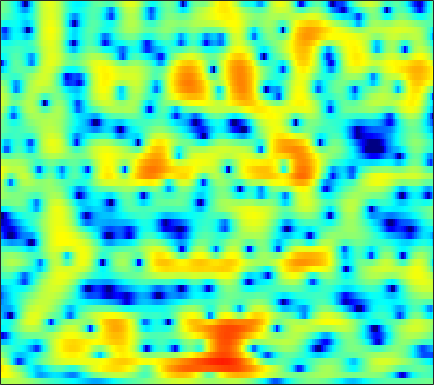

The file beside this chart, header and first rows:
0.99897, 1.3314, 1.6758, 1.9024, 2.0105, 2.0778, 2.0648, 2.0061, 1.8746, 1.6851, 1.4496, 1.2406, 0.93675, 0.60489, 0.34221, -0.01027, -0.38075, -0.66203, -1.0307, -1.3875, -1.7359, -1.9936, -2.325, -2.6433
5.309, 5.181, 4.942, 4.62, 4.321, 3.844, 3.272, 2.778, 2.027, 1.162, 0.1683, -0.663, -1.9, -3.293, -4.434, -6.04, -7.6, -8.57, -9.286, -9.22, -8.619, -8.047, -7.322, -6.773
6.23, 5.708, 4.946, 4.115, 3.454, 2.532, 1.588, 0.8841, -0.0466, -0.9596, -1.864, -2.55, -3.499, -4.503, -5.286, -6.331, -7.206, -7.584, -7.519, -6.801, -5.756, -4.928, -3.914, -3.091
3.831, 2.872, 1.379, -0.4184, -2.018, -4.58, -7.826, -10.74, -14.18, -13.41, -10.5, -8.676, -6.842, -5.481, -4.667, -3.753, -2.956, -2.406, -1.698, -0.9913, -0.2847, 0.2352, 0.9083, 1.53
0.9887, 0.223, -0.9308, -2.228, -3.272, -4.712, -6.082, -6.934, -7.681, -7.863, -7.606, -7.254, -6.721, -6.163, -5.739, -5.132, -4.441, -3.861, -3.004, -2.067, -1.08, -0.3343, 0.6424, 1.563
-1.153, -1.537, -2.057, -2.535, -2.869, -3.28, -3.667, -3.956, -4.381, -4.859, -5.444, -5.991, -6.952, -8.279, -9.606, -11.86, -13.84, -13.51, -10.5, -7.144, -4.354, -2.607, -0.6416, 0.9842
-7.828, -8.077, -7.75, -6.918, -6.191, -5.274, -4.537, -4.109, -3.724, -3.554, -3.623, -3.821, -4.272, -4.93, -5.535, -6.312, -6.718, -6.54, -5.588, -4.093, -2.439, -1.243, 0.2147, 1.502
-15.97, -17.33, -14.36, -10.62, -8.427, -6.212, -4.585, -3.634, -2.642, -1.912, -1.403, -1.133, -0.9045, -0.7824, -0.7368, -0.7043, -0.6563, -0.5866, -0.4355, -0.2074, 0.108, 0.3981, 0.8422, 1.348
-5.487, -5.421, -5.086, -4.461, -3.847, -2.924, -1.954, -1.232, -0.3422, 0.4461, 1.099, 1.499, 1.88, 2.099, 2.155, 2.077, 1.803, 1.475, 0.8867, 0.1266, -0.7879, -1.483, -2.22, -2.429
-4.463, -4.65, -4.838, -4.817, -4.567, -3.842, -2.683, -1.659, -0.2807, 1.002, 2.105, 2.796, 3.48, 3.907, 4.047, 3.978, 3.584, 3.054, 1.971, 0.3338, -2.085, -4.68, -9.9, -15.16
-7.801, -8.94, -11.42, -16.11, -24.91, -18.93, -10.64, -7.093, -3.767, -1.344, 0.4827, 1.562, 2.669, 3.445, 3.822, 4.073, 4.055, 3.861, 3.371, 2.671, 1.8, 1.099, 0.2261, -0.4506
-8.827, -8.932, -9.118, -9.136, -8.876, -8.068, -6.688, -5.438, -3.736, -2.137, -0.7203, 0.1891, 1.204, 2.013, 2.48, 2.927, 3.193, 3.279, 3.255, 3.09, 2.806, 2.517, 2.05, 1.505
-10.15, -9.44, -8.531, -7.642, -6.947, -6.01, -5.034, -4.285, -3.282, -2.3, -1.372, -0.7199, 0.08048, 0.7816, 1.241, 1.762, 2.17, 2.405, 2.623, 2.728, 2.725, 2.652, 2.457, 2.151
-12.05, -10.54, -8.905, -7.616, -6.803, -5.864, -5.029, -4.47, -3.772, -3.095, -2.436, -1.936, -1.259, -0.5871, -0.08827, 0.552, 1.135, 1.525, 1.98, 2.333, 2.584, 2.709, 2.784, 2.74
-9.458, -8.467, -7.375, -6.535, -6.066, -5.636, -5.395, -5.308, -5.259, -5.188, -4.977, -4.667, -4.004, -3.127, -2.382, -1.368, -0.3878, 0.2957, 1.102, 1.79, 2.355, 2.694, 3.039, 3.265
-5.375, -5.035, -4.698, -4.562, -4.618, -4.956, -5.689, -6.522, -8.125, -10.37, -12.8, -13.42, -11.34, -8.302, -6.31, -4.154, -2.445, -1.382, -0.1799, 0.8445, 1.715, 2.271, 2.892, 3.385
-2.791, -2.494, -2.255, -2.246, -2.419, -2.924, -3.783, -4.713, -6.407, -8.629, -10.86, -11.51, -10.25, -8.107, -6.658, -5.083, -3.836, -3.032, -2.011, -0.9894, 0.05694, 0.8406, 1.826, 2.669
-1.243, -0.6273, -0.03941, 0.2694, 0.3222, 0.187, -0.1648, -0.5654, -1.193, -1.885, -2.528, -2.939, -3.402, -3.816, -4.226, -4.971, -5.994, -6.875, -7.438, -6.313, -4.022, -2.238, -0.1779, 1.397
-0.1584, 0.5974, 1.302, 1.751, 1.942, 2.006, 1.888, 1.707, 1.36, 0.9219, 0.3835, -0.08736, -0.8132, -1.7, -2.532, -4.048, -6.238, -8.492, -11.41, -9.654, -5.528, -2.975, -0.5096, 1.133
-0.2569, 0.1447, 0.5363, 0.7619, 0.8521, 0.8545, 0.7383, 0.5962, 0.2884, -0.1011, -0.5707, -0.9447, -1.448, -1.941, -2.236, -2.56, -2.712, -2.651, -2.26, -1.481, -0.4636, 0.3884, 1.445, 2.216
-2.442, -2.472, -2.528, -2.648, -2.765, -2.908, -3.078, -3.252, -3.581, -4.057, -4.699, -5.292, -6.128, -6.762, -6.855, -6.209, -4.926, -3.768, -2.212, -0.7597, 0.5857, 1.457, 2.436, 3.201
-6.878, -7.443, -8.298, -9.049, -9.475, -9.664, -9.45, -9.21, -8.919, -9.001, -9.64, -10.69, -13.28, -18.91, -35.58, -17.56, -10.42, -7.18, -4.014, -1.662, 0.1934, 1.327, 2.54, 3.49
-11.86, -13.19, -15.79, -19.9, -24.65, -25.46, -18.94, -15.87, -13.19, -11.56, -10.67, -10.34, -10.16, -9.972, -9.534, -8.254, -6.364, -4.818, -2.844, -1.052, 0.481, 1.469, 2.596, 3.487
-14.49, -15.26, -16.39, -17.44, -17.89, -17.4, -15.7, -14.07, -12.02, -10.33, -8.943, -8.063, -7.045, -6.095, -5.352, -4.304, -3.181, -2.297, -1.102, 0.05762, 1.146, 1.885, 2.759, 3.487
-18.2, -18.37, -17.25, -15.57, -14.3, -12.68, -11.15, -10.05, -8.695, -7.5, -6.46, -5.762, -4.927, -4.161, -3.589, -2.809, -1.999, -1.35, -0.4311, 0.4965, 1.397, 2.043, 2.807, 3.452
-21.5, -21.39, -16.64, -12.87, -10.82, -8.778, -7.227, -6.287, -5.336, -4.59, -4.061, -3.794, -3.569, -3.438, -3.369, -3.182, -2.765, -2.259, -1.349, -0.2469, 0.8899, 1.698, 2.652, 3.416
-5.97, -6.001, -5.588, -4.875, -4.241, -3.42, -2.729, -2.33, -1.966, -1.839, -1.977, -2.29, -3.04, -4.245, -5.498, -7.557, -9.035, -8.425, -5.745, -2.92, -0.5869, 0.7874, 2.227, 3.268
-0.2881, -0.4336, -0.5015, -0.473, -0.4049, -0.2834, -0.1736, -0.1389, -0.1588, -0.362, -0.795, -1.307, -2.337, -3.865, -5.445, -8.215, -10.73, -10.09, -6.747, -3.584, -1.217, 0.1474, 1.511, 2.455
1.373, 1.024, 0.5945, 0.2605, 0.08498, -0.05416, -0.08479, -0.07606, -0.06922, -0.1245, -0.2912, -0.5043, -0.9122, -1.432, -1.834, -2.29, -2.456, -2.314, -1.801, -1.036, -0.2259, 0.3389, 0.9673, 1.394
1.784, 0.9496, -0.2288, -1.261, -1.779, -1.959, -1.617, -1.164, -0.5667, -0.04895, 0.2932, 0.4187, 0.4583, 0.3633, 0.2592, 0.1184, 0.04276, 0.03713, 0.1433, 0.3161, 0.537, 0.6901, 0.8454, 0.8916
2.738, 1.043, -2.029, -6.688, -11.45, -10.35, -5.171, -2.661, -0.4578, 0.884, 1.645, 1.933, 2.011, 1.84, 1.579, 1.17, 0.7612, 0.5369, 0.4041, 0.468, 0.6425, 0.7714, 0.8258, 0.717
4.823, 3.567, 1.608, -0.4757, -1.599, -1.677, -0.4712, 0.6003, 1.819, 2.603, 2.944, 2.925, 2.508, 1.659, 0.7058, -0.9743, -2.952, -4.205, -4.622, -3.454, -1.992, -1.161, -0.574, -0.649
4.686, 4.185, 3.512, 2.931, 2.604, 2.372, 2.334, 2.397, 2.484, 2.45, 2.221, 1.86, 1.068, -0.1957, -1.539, -4.074, -7.976, -12.06, -13.11, -8.171, -4.813, -3.355, -2.281, -2.152
2.695, 2.449, 2.11, 1.854, 1.718, 1.607, 1.557, 1.532, 1.432, 1.247, 0.9229, 0.5785, 0.01432, -0.7029, -1.274, -2.093, -2.812, -3.101, -3.075, -2.533, -1.799, -1.27, -0.7682, -0.5655
-0.4909, -1.046, -1.625, -1.829, -1.69, -1.286, -0.8434, -0.6192, -0.4958, -0.6, -0.9192, -1.238, -1.697, -2.008, -2.101, -1.966, -1.546, -1.126, -0.4629, 0.2334, 0.8587, 1.29, 1.706, 1.973
-4.788, -7.488, -12.08, -12.11, -8.95, -5.675, -3.74, -2.909, -2.444, -2.658, -3.484, -4.508, -6.344, -7.926, -7.941, -6.016, -3.532, -1.896, -0.08386, 1.307, 2.388, 2.99, 3.579, 3.911
-4.031, -5.784, -7.771, -7.991, -6.919, -5.215, -3.93, -3.331, -3.06, -3.416, -4.474, -5.854, -8.673, -12.4, -12.7, -8.354, -4.439, -2.247, -0.05621, 1.563, 2.744, 3.387, 3.983, 4.296
-1.621, -2.166, -2.735, -3.049, -3.111, -3.031, -2.853, -2.751, -2.711, -2.809, -3.062, -3.306, -3.579, -3.605, -3.33, -2.518, -1.414, -0.5279, 0.5977, 1.566, 2.326, 2.767, 3.152, 3.332
-0.8316, -1.238, -1.787, -2.251, -2.523, -2.747, -2.82, -2.787, -2.649, -2.435, -2.173, -1.95, -1.633, -1.256, -0.9199, -0.4198, 0.1268, 0.5532, 1.1, 1.581, 1.976, 2.198, 2.382, 2.421
-0.3637, -1.013, -1.992, -3.011, -3.712, -4.361, -4.535, -4.302, -3.657, -2.84, -2.003, -1.422, -0.7419, -0.1593, 0.2183, 0.6392, 0.9858, 1.21, 1.46, 1.668, 1.842, 1.937, 2.022, 2.02
0.7117, -0.3568, -2.235, -4.783, -7.305, -11.34, -12.21, -9.567, -6.041, -3.518, -1.715, -0.712, 0.2908, 0.9669, 1.298, 1.541, 1.607, 1.565, 1.443, 1.338, 1.306, 1.353, 1.503, 1.676
2.64, 1.615, -0.1383, -2.406, -4.403, -6.952, -7.509, -6.108, -3.694, -1.642, -0.07624, 0.8054, 1.629, 2.066, 2.144, 1.931, 1.343, 0.6615, -0.4764, -1.632, -2.253, -2.059, -1.161, -0.04089
3.567, 2.916, 1.933, 0.8692, 0.1248, -0.6386, -0.9645, -0.8789, -0.4547, 0.2273, 0.9494, 1.439, 1.899, 2.081, 1.972, 1.416, 0.2641, -1.126, -4.03, -9.482, -31.11, -13.85, -6.244, -2.782
3.112, 2.598, 1.719, 0.7111, -0.08189, -1.063, -1.745, -1.978, -1.76, -1.065, -0.1669, 0.4889, 1.213, 1.669, 1.801, 1.644, 1.092, 0.4275, -0.7319, -1.944, -2.646, -2.563, -1.883, -1.026
2.138, 1.541, 0.3967, -1.166, -2.7, -5.364, -8.848, -10.92, -9.272, -5.725, -2.876, -1.28, 0.3158, 1.401, 1.951, 2.396, 2.557, 2.535, 2.353, 2.11, 1.857, 1.679, 1.442, 1.135
0.6815, 0.1023, -0.8764, -2.217, -3.531, -5.788, -8.404, -9.737, -8.556, -5.714, -3.191, -1.682, -0.1043, 1.084, 1.75, 2.43, 2.9, 3.131, 3.306, 3.328, 3.189, 2.965, 2.514, 1.81
-1.662, -1.978, -2.292, -2.583, -2.792, -3.074, -3.253, -3.221, -2.89, -2.304, -1.558, -0.9763, -0.2411, 0.4487, 0.943, 1.567, 2.144, 2.531, 2.965, 3.236, 3.318, 3.236, 2.88, 2.216
-7.198, -6.737, -5.438, -4.09, -3.272, -2.453, -1.922, -1.642, -1.436, -1.361, -1.408, -1.503, -1.658, -1.7, -1.496, -0.8889, 0.07089, 0.885, 1.9, 2.738, 3.313, 3.554, 3.585, 3.304
-18.81, -13.13, -8.065, -5.147, -3.719, -2.469, -1.744, -1.47, -1.474, -1.841, -2.713, -3.773, -5.844, -8.825, -10.73, -8.905, -4.876, -2.438, 0.03825, 1.813, 3.019, 3.626, 4.08, 4.187
-5.397, -5.236, -4.535, -3.656, -3.042, -2.421, -2.002, -1.903, -2.014, -2.487, -3.389, -4.379, -6.207, -8.497, -9.598, -8.212, -5.062, -2.882, -0.4922, 1.292, 2.578, 3.253, 3.835, 4.072
-3.382, -3.478, -3.442, -3.264, -3.08, -2.818, -2.625, -2.56, -2.584, -2.785, -3.06, -3.284, -3.557, -3.598, -3.382, -2.706, -1.615, -0.6635, 0.5885, 1.721, 2.647, 3.165, 3.608, 3.755
-4.391, -4.763, -4.971, -4.823, -4.564, -4.134, -3.821, -3.647, -3.587, -3.626, -3.711, -3.752, -3.634, -3.212, -2.699, -1.762, -0.67, 0.2052, 1.329, 2.324, 3.12, 3.565, 3.917, 3.984
-8.862, -10.74, -11.19, -9.367, -7.833, -6.302, -5.375, -5.055, -5.077, -5.522, -6.371, -7.093, -7.616, -7.002, -5.757, -3.632, -1.555, -0.156, 1.439, 2.709, 3.653, 4.159, 4.555, 4.634
-10.1, -13.51, -14.15, -10.56, -8.421, -6.655, -5.715, -5.531, -5.86, -7.018, -9.237, -12.1, -20.57, -19.28, -11.56, -6.179, -2.681, -0.7352, 1.27, 2.773, 3.854, 4.414, 4.854, 4.954
-3.783, -4.438, -4.911, -4.951, -4.832, -4.661, -4.652, -4.803, -5.252, -5.944, -6.744, -7.298, -7.581, -6.917, -5.761, -3.776, -1.761, -0.3859, 1.239, 2.54, 3.514, 4.022, 4.42, 4.494
-1.364, -1.72, -2.18, -2.632, -2.965, -3.409, -3.958, -4.393, -5.035, -5.592, -5.989, -6.065, -5.767, -4.974, -4.098, -2.72, -1.221, -0.1329, 1.177, 2.27, 3.11, 3.558, 3.902, 3.947
-0.4039, -0.6877, -1.18, -1.774, -2.29, -3.115, -4.07, -4.933, -6.233, -7.746, -9.194, -9.795, -9.263, -7.406, -5.71, -3.51, -1.56, -0.2727, 1.152, 2.283, 3.114, 3.55, 3.868, 3.897
-0.2107, -0.5891, -1.207, -1.919, -2.523, -3.443, -4.522, -5.548, -7.34, -10.02, -14.68, -21.89, -18.86, -10.74, -7.251, -3.918, -1.502, -0.06802, 1.461, 2.615, 3.431, 3.836, 4.11, 4.088
